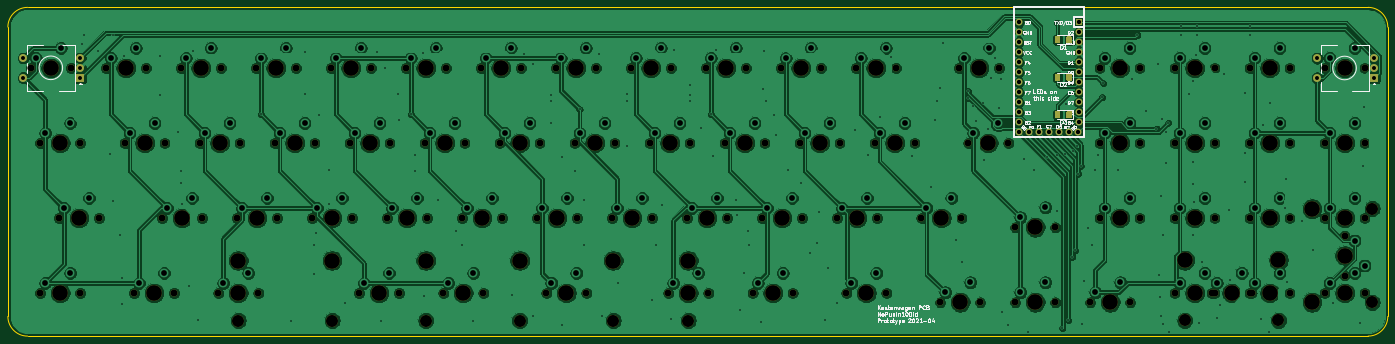
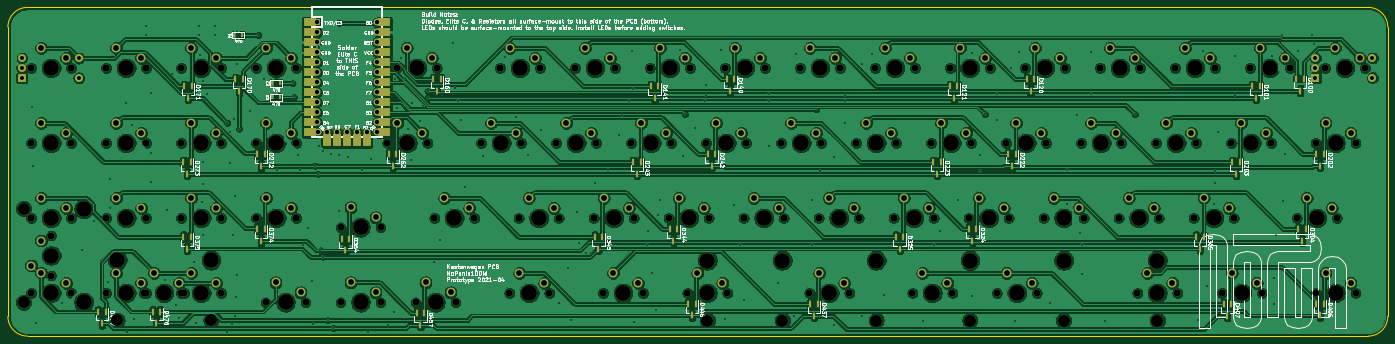
Circuit board: 9 layer files. Board 350.5 x 83.5 mm.
- bottom_copper: kastenwagen-pcb-B_Cu.gbl (780551 bytes)
- bottom_mask: kastenwagen-pcb-B_Mask.gbs (18964 bytes)
- bottom_silk: kastenwagen-pcb-B_SilkS.gbo (158944 bytes)
- outline: kastenwagen-pcb-Edge_Cuts.gm1 (1032 bytes)
- top_copper: kastenwagen-pcb-F_Cu.gtl (664624 bytes)
- top_mask: kastenwagen-pcb-F_Mask.gts (12312 bytes)
- top_silk: kastenwagen-pcb-F_SilkS.gto (53941 bytes)
- drill: kastenwagen-pcb-NPTH.drl (3361 bytes)
- drill: kastenwagen-pcb-PTH.drl (5686 bytes)

=== bottom_copper: kastenwagen-pcb-B_Cu.gbl (780551 bytes, source omitted) ===
=== bottom_mask: kastenwagen-pcb-B_Mask.gbs (18964 bytes, source omitted) ===
=== bottom_silk: kastenwagen-pcb-B_SilkS.gbo (158944 bytes, source omitted) ===
=== outline: kastenwagen-pcb-Edge_Cuts.gm1 ===
G04 #@! TF.GenerationSoftware,KiCad,Pcbnew,(5.1.9)-1*
G04 #@! TF.CreationDate,2021-06-08T14:52:31-04:00*
G04 #@! TF.ProjectId,kastenwagen-pcb,6b617374-656e-4776-9167-656e2d706362,rev?*
G04 #@! TF.SameCoordinates,Original*
G04 #@! TF.FileFunction,Profile,NP*
%FSLAX46Y46*%
G04 Gerber Fmt 4.6, Leading zero omitted, Abs format (unit mm)*
G04 Created by KiCad (PCBNEW (5.1.9)-1) date 2021-06-08 14:52:31*
%MOMM*%
%LPD*%
G01*
G04 APERTURE LIST*
G04 #@! TA.AperFunction,Profile*
%ADD10C,0.200000*%
G04 #@! TD*
G04 APERTURE END LIST*
D10*
X14500000Y-15000000D02*
X14500000Y-88500000D01*
X14500000Y-15000000D02*
G75*
G02*
X19500000Y-10000000I5000000J0D01*
G01*
X19500000Y-93500000D02*
X360000000Y-93500000D01*
X19500000Y-93500000D02*
G75*
G02*
X14500000Y-88500000I0J5000000D01*
G01*
X365000000Y-88500000D02*
G75*
G02*
X360000000Y-93500000I-5000000J0D01*
G01*
X360000000Y-10000000D02*
G75*
G02*
X365000000Y-15000000I0J-5000000D01*
G01*
X365000000Y-15000000D02*
X365000000Y-88500000D01*
X19500000Y-10000000D02*
X360000000Y-10000000D01*
M02*

=== top_copper: kastenwagen-pcb-F_Cu.gtl (664624 bytes, source omitted) ===
=== top_mask: kastenwagen-pcb-F_Mask.gts (12312 bytes, source omitted) ===
=== top_silk: kastenwagen-pcb-F_SilkS.gto (53941 bytes, source omitted) ===
=== drill: kastenwagen-pcb-NPTH.drl ===
M48
; DRILL file {KiCad (5.1.9)-1} date 06/08/21 14:52:36
; FORMAT={-:-/ absolute / inch / decimal}
; #@! TF.CreationDate,2021-06-08T14:52:36-04:00
; #@! TF.GenerationSoftware,Kicad,Pcbnew,(5.1.9)-1
; #@! TF.FileFunction,NonPlated,1,2,NPTH
FMAT,2
INCH
T1C0.0689
T2C0.1200
T3C0.1570
%
G90
G05
T1
X0.8Y-1.0
X0.8937Y-1.75
X0.8937Y-3.25
X1.0813Y-2.5
X1.2Y-1.0
X1.2937Y-1.75
X1.2937Y-3.25
X1.4812Y-2.5
X1.55Y-1.0
X1.7375Y-1.75
X1.8313Y-3.25
X1.95Y-1.0
X2.1125Y-2.5
X2.1375Y-1.75
X2.2312Y-3.25
X2.3Y-1.0
X2.4875Y-1.75
X2.5125Y-2.5
X2.675Y-3.25
X2.7Y-1.0
X2.8625Y-2.5
X2.8875Y-1.75
X3.05Y-1.0
X3.075Y-3.25
X3.2375Y-1.75
X3.2625Y-2.5
X3.45Y-1.0
X3.6125Y-2.5
X3.6375Y-1.75
X3.8Y-1.0
X3.9875Y-1.75
X4.0125Y-2.5
X4.0812Y-3.25
X4.2Y-1.0
X4.3625Y-2.5
X4.3875Y-1.75
X4.4813Y-3.25
X4.55Y-1.0
X4.7375Y-1.75
X4.7625Y-2.5
X4.925Y-3.25
X4.95Y-1.0
X5.1125Y-2.5
X5.1375Y-1.75
X5.3Y-1.0
X5.325Y-3.25
X5.4875Y-1.75
X5.5125Y-2.5
X5.7Y-1.0
X5.8625Y-2.5
X5.8875Y-1.75
X5.9562Y-3.25
X6.05Y-1.0
X6.2375Y-1.75
X6.2625Y-2.5
X6.3563Y-3.25
X6.45Y-1.0
X6.6125Y-2.5
X6.6375Y-1.75
X6.8Y-1.0
X6.9875Y-1.75
X7.0125Y-2.5
X7.175Y-3.25
X7.2Y-1.0
X7.3625Y-2.5
X7.3875Y-1.75
X7.55Y-1.0
X7.575Y-3.25
X7.7375Y-1.75
X7.7625Y-2.5
X7.95Y-1.0
X8.0187Y-3.25
X8.1125Y-2.5
X8.1375Y-1.75
X8.3Y-1.0
X8.4187Y-3.25
X8.4875Y-1.75
X8.5125Y-2.5
X8.7Y-1.0
X8.8625Y-2.5
X8.8875Y-1.75
X8.9562Y-3.25
X9.05Y-1.0
X9.2375Y-1.75
X9.2625Y-2.5
X9.3562Y-3.25
X9.45Y-1.0
X9.6375Y-1.75
X9.7062Y-2.5
X9.8937Y-3.3438
X10.0812Y-1.0
X10.1062Y-2.5
X10.175Y-1.75
X10.2937Y-3.3438
X10.4812Y-1.0
X10.575Y-1.75
X10.6437Y-2.5938
X10.6437Y-3.3438
X11.0437Y-2.5938
X11.0437Y-3.3438
X11.3937Y-3.3438
X11.4875Y-1.0
X11.4875Y-1.75
X11.4875Y-2.5
X11.7937Y-3.3438
X11.8875Y-1.0
X11.8875Y-1.75
X11.8875Y-2.5
X12.2375Y-1.0
X12.2375Y-1.75
X12.2375Y-2.5
X12.2375Y-3.25
X12.608Y-3.249
X12.6375Y-1.0
X12.6375Y-1.75
X12.6375Y-2.5
X12.6375Y-3.25
X12.9875Y-1.0
X12.9875Y-1.75
X12.9875Y-2.5
X12.9875Y-3.25
X13.008Y-3.249
X13.3875Y-1.0
X13.3875Y-1.75
X13.3875Y-2.5
X13.3875Y-3.25
X13.7375Y-1.0
X13.7375Y-1.75
X13.7375Y-2.5
X13.7375Y-3.25
X13.9375Y-2.675
X13.9375Y-3.075
X14.1375Y-1.0
X14.1375Y-1.75
X14.1375Y-2.5
X14.1375Y-3.25
T2
X2.875Y-3.525
X3.8125Y-3.525
X4.75Y-3.525
X5.6875Y-3.525
X6.625Y-3.525
X7.375Y-3.525
X12.3392Y-3.524
X13.2767Y-3.524
X14.2125Y-2.4062
X14.2125Y-3.3438
T3
X1.0Y-1.0
X1.0938Y-1.75
X1.0938Y-3.25
X1.2812Y-2.5
X1.75Y-1.0
X1.9375Y-1.75
X2.0312Y-3.25
X2.3125Y-2.5
X2.5Y-1.0
X2.6875Y-1.75
X2.875Y-2.925
X2.875Y-3.25
X3.0625Y-2.5
X3.25Y-1.0
X3.4375Y-1.75
X3.8125Y-2.5
X3.8125Y-2.925
X4.0Y-1.0
X4.1875Y-1.75
X4.2812Y-3.25
X4.5625Y-2.5
X4.75Y-1.0
X4.75Y-2.925
X4.9375Y-1.75
X5.125Y-3.25
X5.3125Y-2.5
X5.5Y-1.0
X5.6875Y-1.75
X5.6875Y-2.925
X6.0625Y-2.5
X6.1562Y-3.25
X6.25Y-1.0
X6.4375Y-1.75
X6.625Y-2.925
X6.8125Y-2.5
X7.0Y-1.0
X7.1875Y-1.75
X7.375Y-2.925
X7.375Y-3.25
X7.5625Y-2.5
X7.75Y-1.0
X7.9375Y-1.75
X8.2188Y-3.25
X8.3125Y-2.5
X8.5Y-1.0
X8.6875Y-1.75
X9.0625Y-2.5
X9.1562Y-3.25
X9.25Y-1.0
X9.4375Y-1.75
X9.9062Y-2.5
X10.0938Y-3.3438
X10.2812Y-1.0
X10.375Y-1.75
X10.8438Y-2.5938
X10.8438Y-3.3438
X11.5938Y-3.3438
X11.6875Y-1.0
X11.6875Y-1.75
X11.6875Y-2.5
X12.3392Y-2.924
X12.4375Y-1.0
X12.4375Y-1.75
X12.4375Y-2.5
X12.4375Y-3.25
X12.808Y-3.249
X13.1875Y-1.0
X13.1875Y-1.75
X13.1875Y-2.5
X13.1875Y-3.25
X13.2767Y-2.924
X13.6125Y-2.4062
X13.6125Y-3.3438
X13.9375Y-1.0
X13.9375Y-1.75
X13.9375Y-2.5
X13.9375Y-2.875
X13.9375Y-3.25
T0
M30

=== drill: kastenwagen-pcb-PTH.drl (5686 bytes, source omitted) ===
